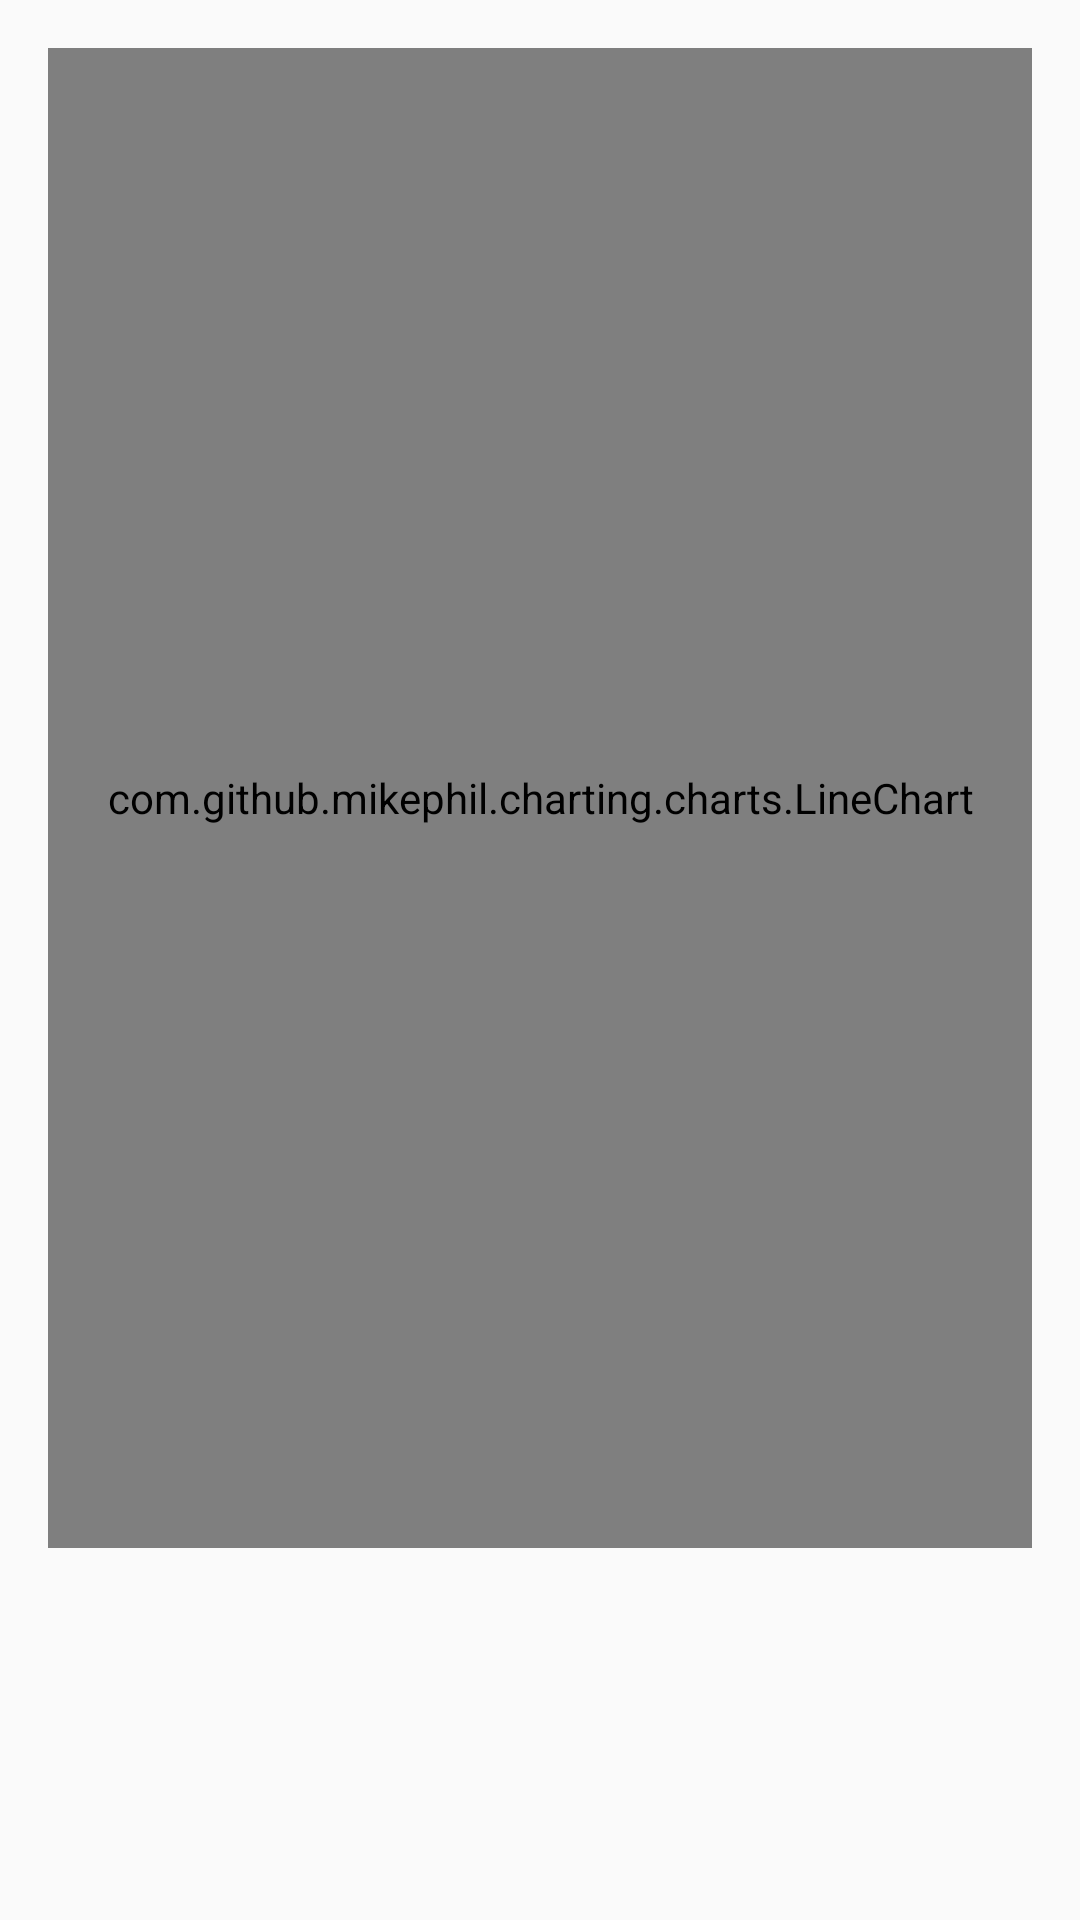

Produce the Android XML layout that renders to this screen, including the resource entries it uses.
<!-- AndroidManifest.xml: application theme AppTheme.NoActionBar -->
<!-- res/layout/activity_arts_budget.xml -->
<?xml version="1.0" encoding="utf-8"?>

<RelativeLayout
    xmlns:android="http://schemas.android.com/apk/res/android"
    xmlns:app="http://schemas.android.com/apk/res-auto"
    xmlns:tools="http://schemas.android.com/tools"
    android:layout_width="match_parent"
    android:layout_height="match_parent"
    android:orientation="vertical"
    android:paddingLeft="16dp"
    android:paddingTop="16dp"
    android:paddingRight="16dp"
    android:paddingBottom="16dp"
    tools:context=".arts_budget_activity">

    <com.github.mikephil.charting.charts.LineChart
        android:layout_width="match_parent"
        android:layout_height="500dp"
        android:id="@+id/arts_bud_bar"
        />
    <ListView
        android:layout_below="@+id/arts_bud_bar"
        android:id="@+id/bud_list"
        android:layout_width="wrap_content"
        android:layout_height="wrap_content">
    </ListView>

</RelativeLayout>
<!-- resources referenced by this layout -->
<resources>
  <style name="AppTheme.NoActionBar">
          <item name="windowActionBar">false</item>
          <item name="windowNoTitle">true</item>
      </style>
</resources>
